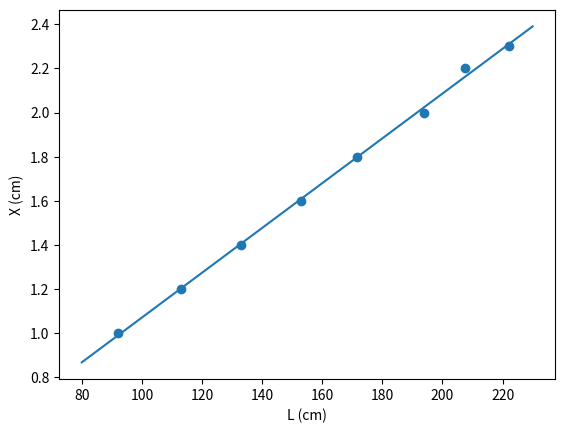

The script that saved this image:
import numpy as np
import matplotlib.pyplot as plt

L = np.array([222.0,207.5,194.0,171.5,153.0,133.0,113.0,92.0])
X = np.array([2.3,2.2,2.0,1.8,1.6,1.4,1.2,1.0])

plt.scatter(L,X)
plt.xlabel("L (cm)")
plt.ylabel("X (cm)")

x = L
y = X

xy = x*y
xx = x*x
yy = y*y

sxy = xy.sum()
sx = x.sum()
sy = y.sum()
sxx = xx.sum()
syy = yy.sum()

# print(" sxy: ", sxy)
# print(" sx: ", sx)
# print(" sy: ", sy)
# print(" sxx: ", sxx)
# print(" syy: ", syy)

npontos = x.size
n=npontos
rn=n*sxy-sx*sy
rd=(n*sxx-sx**2)*(n*syy-sy**2)
r2=rn**2/rd
r=np.sqrt(r2)
m=(n*sxy-sx*sy)/(n*sxx-sx**2)
dm=abs(m)*np.sqrt((1/r**2-1)/(n-2))
bn=sxx*sy-sx*sxy  
bd=n*sxx-sx**2
b=bn/bd
db=dm*np.sqrt(sxx/n)

# print('m +/-dm= ',m ,"+/-", dm)
# print('b +/-db= ',b ,"+/-",db)
# print('r2= ',r2)

# d)
x_g = np.arange(80,240,10)
l_g = m*x_g + b
plt.plot(x_g,l_g,"-")